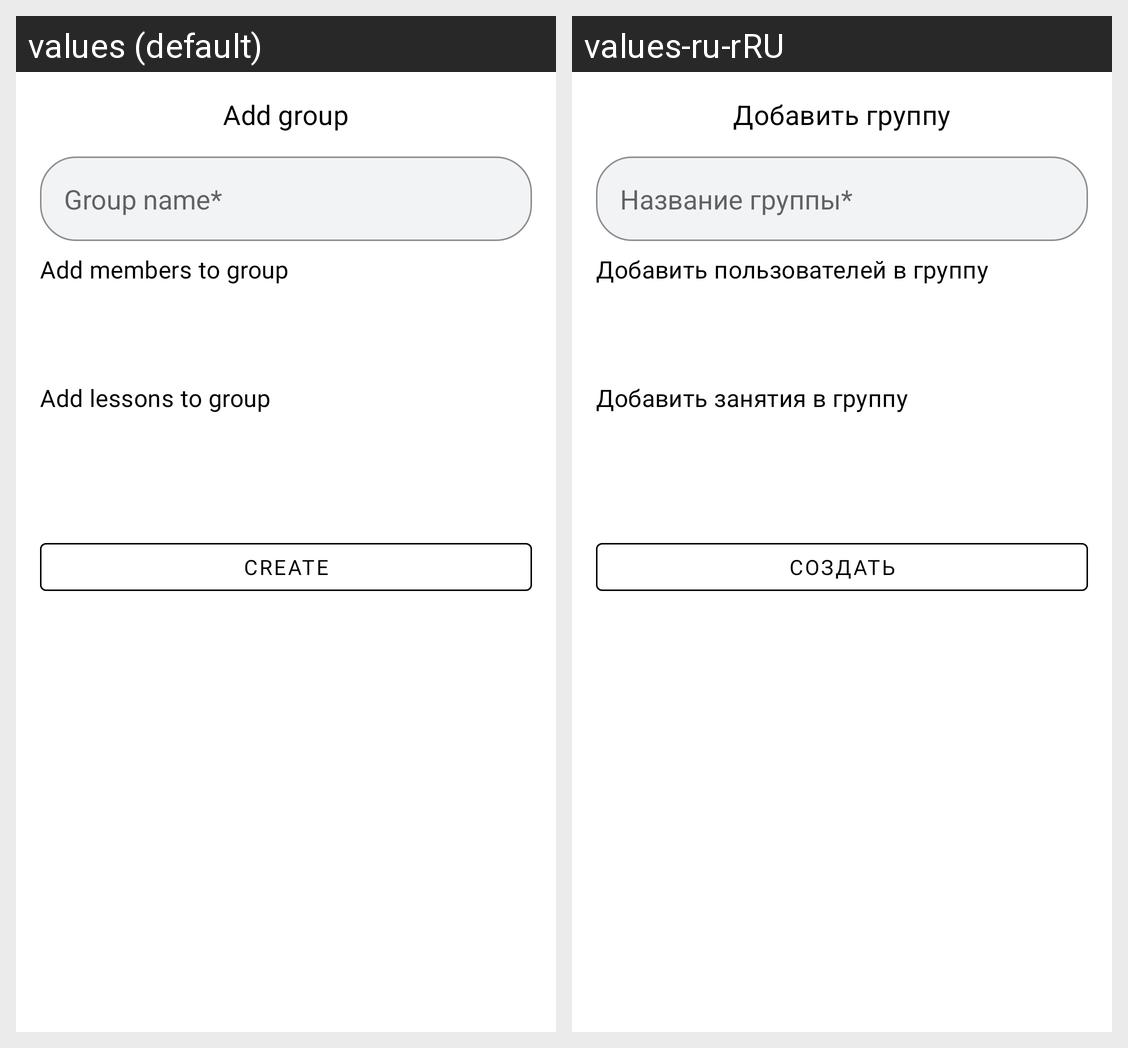

Translations of the strings shown on this Android screen, per locale in the grid:
Android screen res/layout/bottom_add_group.xml rendered under 2 locales, left to right: values (default), values-ru-rRU. Device: Nexus 5 (rendered at 1080×1920; each locale shown at half size, 540×960, under a caption strip naming it); theme EsistTheme.
Strings drawn on this screen, with the default value and each locale's value (text and hints the layout hard-codes, and strings that could not be matched under every locale, appear in the picture but are not listed):

bottom_add_group_title
  values: Add group
  values-ru-rRU: Добавить группу

bottom_add_group_name_hint
  values: Group name*
  values-ru-rRU: Название группы*

bottom_add_members_to_group_txt
  values: Add members to group
  values-ru-rRU: Добавить пользователей в группу

bottom_add_lessons_group_txt
  values: Add lessons to group
  values-ru-rRU: Добавить занятия в группу

bottom_add_create
  values: Create
  values-ru-rRU: Создать
